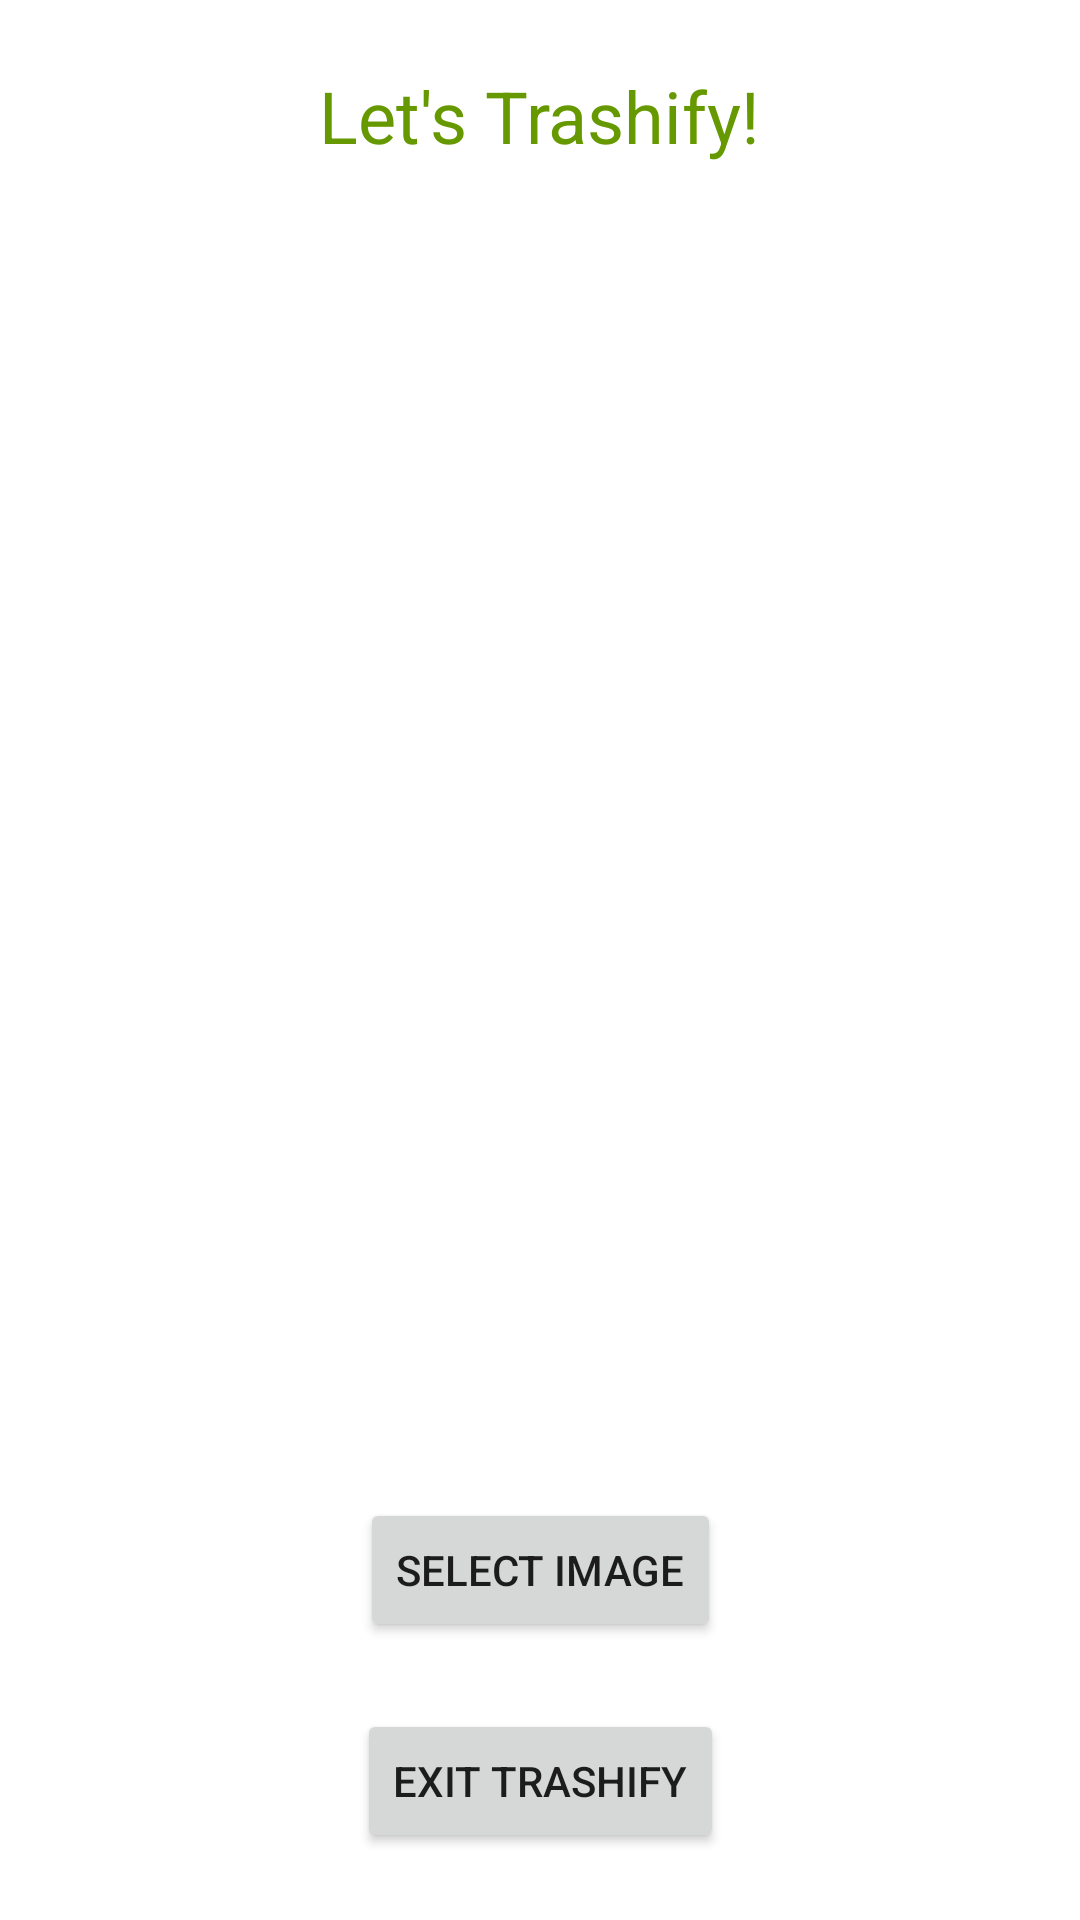

Produce the Android XML layout that renders to this screen, including the resource entries it uses.
<!-- AndroidManifest.xml: application theme Theme.ADProjTeam6 -->
<!-- res/layout/activity_identify.xml -->
<?xml version="1.0" encoding="utf-8"?>
<androidx.constraintlayout.widget.ConstraintLayout
    xmlns:android="http://schemas.android.com/apk/res/android"
    xmlns:tools="http://schemas.android.com/tools"
    xmlns:app="http://schemas.android.com/apk/res-auto"
    android:layout_width="match_parent"
    android:layout_height="match_parent"
    tools:context=".IdentifyActivity"
    android:orientation="vertical">

    <TextView
        android:id="@+id/text"
        android:layout_width="wrap_content"
        android:layout_height="wrap_content"
        android:textSize="24sp"
        android:textColor="@android:color/holo_green_dark"
        android:text="Let's Trashify!"
        app:layout_constraintLeft_toLeftOf="parent"
        app:layout_constraintRight_toRightOf="parent"
        app:layout_constraintTop_toTopOf="parent"
        app:layout_constraintBottom_toTopOf="@+id/image"/>

    <ImageView
        android:id="@+id/image"
        android:layout_width="match_parent"
        android:layout_height="400dp"
        android:scaleType="fitCenter"
        app:layout_constraintTop_toBottomOf="@+id/text"
        app:layout_constraintBottom_toTopOf="@+id/Select" />

    <Button
        android:id="@+id/Select"
        android:layout_width="wrap_content"
        android:layout_height="wrap_content"
        android:layout_gravity="bottom"
        android:text="Select Image"
        app:layout_constraintTop_toBottomOf="@id/image"
        app:layout_constraintBottom_toTopOf="@id/returnBtn"
        app:layout_constraintLeft_toLeftOf="parent"
        app:layout_constraintRight_toRightOf="parent"
        tools:ignore="InvalidId" />

    <Button
        android:id="@+id/returnBtn"
        android:layout_width="wrap_content"
        android:layout_height="wrap_content"
        app:layout_constraintTop_toBottomOf="@id/Select"
        app:layout_constraintBottom_toBottomOf="parent"
        app:layout_constraintLeft_toLeftOf="parent"
        app:layout_constraintRight_toRightOf="parent"
        android:text="Exit Trashify" />

</androidx.constraintlayout.widget.ConstraintLayout>
<!-- resources referenced by this layout -->
<resources>
  <style name="Theme.ADProjTeam6" parent="Theme.MaterialComponents.DayNight.DarkActionBar">
          
          <item name="colorPrimary">@color/purple_500</item>
          <item name="colorPrimaryVariant">@color/purple_700</item>
          <item name="colorOnPrimary">@color/white</item>
          
          <item name="colorSecondary">@color/teal_200</item>
          <item name="colorSecondaryVariant">@color/teal_700</item>
          <item name="colorOnSecondary">@color/black</item>
          
          <item name="android:statusBarColor" tools:targetApi="l">?attr/colorPrimaryVariant</item>
          
      </style>
  <color name="white">#FFFFFFFF</color>
  <color name="black">#FF000000</color>
  <!-- not gathered from this repository: default colours our renderer supplied (Android Studio template values) -->
  <color name="purple_500">#FF6200EE</color>
  <color name="purple_700">#FF3700B3</color>
  <color name="teal_200">#FF03DAC5</color>
  <color name="teal_700">#FF018786</color>
</resources>
